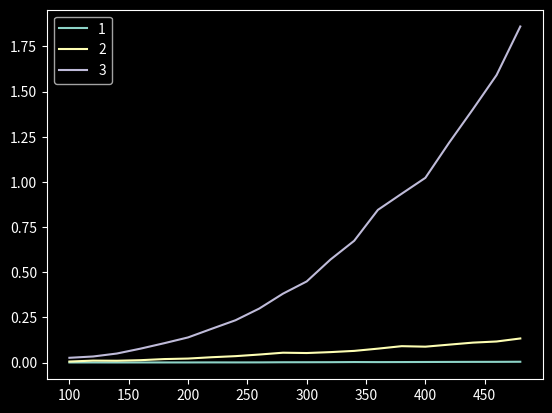

Python code for this plot:
"""
    ---------------------- EJERCICIO 1 --------------------
    Trabajo realizado por los alumnos:
        Juárez Torres Karla Romina ------------ 318013712
        Partida Contreras Marían de los Ángeles - 421095630     
"""
#Importamos las librerías necesarias
import numpy as np #Librería de Python numérico
import matplotlib.pyplot as plt #Librería para hacer gráficas
import time #Para medir el tiempo de ejecución

def sumar_matrices_3(A, B):
    """
    Función que suma dos matrices A, B cuadradas utilizando tres 
    ciclos for anidados.

    Parámetros
    -----------
    A: float array matrix
        entrada, matriz cuadrada A
    B: float array matrix
        entrada, matriz cuadrada B

    Regreso
    --------
    C: float numpy array matrix
        La suma A+B entrada por entrada de las matrices

    Ejemplo
    --------
    A = [[1,2], [2,1]]
    B = [[1,1], [1,1]]
    >>> sumar_matrices_3(A, B)
    array([[2., 3.],
       [3., 2.]])
    """
    # Aseguramos que sean arrays de numpy
    A = np.array(A)
    B = np.array(B)
    # Aseguramos que sean cuadradas y del mismo tamaño
    assert len(A) == len(A[0]) == len(B) == len(B[0])
    # Declaramos la matriz en la cual se va a almacenar
    # la suma de A y B
    C = np.zeros(A.shape)
    
    #Recorremos las filas de las matrices
    for i in range(len(A)):
        #Recorremos las columnas de las matrices
        for j in range(len(A[0])):
            # El valor auxiliar index 
            # solo ayuda a buscar el índice correcto con el cual
            # hay que acceder a los valores de la matriz C para
            # almacenar el resultado de la suma
            index = 0
            for k in range(len(A[0])):
                if(k == j):
                    index = k # Hasta que el valor es j
            C[i][index] = A[i][j]+B[i][j] # Se realiza la suma entrada por entrada
    return C

def sumar_matrices_2(A, B):
    """
    Función que suma dos matrices A, B cuadradas utilizando dos 
    ciclos for anidados.

    Parámetros
    -----------
    A: float array matrix
        entrada, matriz cuadrada A
    B: float array matrix
        entrada, matriz cuadrada B

    Regreso
    --------
    C: float numpy array matrix
        La suma A+B entrada por entrada de las matrices

    Ejemplo
    --------
    A = [[1,2], [2,1]]
    B = [[1,1], [1,1]]
    >>> sumar_matrices_2(A, B)
    array([[2., 3.],
       [3., 2.]])
    """
    # Aseguramos que sean arrays de numpy
    A = np.array(A)
    B = np.array(B)
    # Aseguramos que sean cuadradas y del mismo tamaño
    assert len(A) == len(A[0]) == len(B) == len(B[0])
    # Declaramos la matriz en la cual se va a almacenar
    # la suma de A y B
    C = np.zeros(A.shape)
    
    #Se recorren las filas con el índice i
    for i in range(len(A)):
        #Se recorren las columnas con el índice j
        for j in range(len(A[0])):
            #Se accede directamente a las correspoindientes entradas
            C[i][j] = A[i][j] + B[i][j]
    return C

def sumar_matrices_1(A, B):
    """Función que suma dos matrices A, B cuadradas utilizando un
    ciclo for. 

    Parámetros
    -----------
    A: float array matrix
        entrada, matriz cuadrada A
    B: float array matrix
        entrada, matriz cuadrada B

    Regreso
    --------
    C: float numpy array matrix
        La suma A+B entrada por entrada de las matrices

    Ejemplo
    --------
    A = [[1,2], [2,1]]
    B = [[1,1], [1,1]]
    >>> sumar_matrices_1(A, B)
    array([[2., 3.],
       [3., 2.]])
    """
    # Aseguramos que sean arrays de numpy
    A = np.array(A)
    B = np.array(B)
    # Aseguramos que sean cuadradas y del mismo tamaño
    assert len(A) == len(A[0]) == len(B) == len(B[0])
    # Declaramos la matriz en la cual se va a almacenar
    # la suma de A y B
    C = np.zeros(A.shape)
    
    # Sumamos renglón por renglón utilizando vectorización
    for i in range(len(A)):
        C[i] = A[i]+B[i] # Vectorización
    return C

# --------- Test:
A = [[1,2], [2,1]]
B = [[1 ,1], [1, 1]]

print(A, "+", B, "=",sumar_matrices_1(A, B))
print(A, "+", B, "=",sumar_matrices_2(A, B))
print(A, "+", B, "=",sumar_matrices_3(A, B))

#Generamos una lista de matrices, cada una de tamaño 
# 100, 120,...,500 (en pasos de 20)
lista_de_matrices = []
for i in range(100,500,20):
    lista_de_matrices.append(
        np.random.randint(1,5,i*i).reshape((i,i))
    )  

#Generamos la lista del tamaño de cada matriz en lista_de_matrices
n_matriz = [len(i) for i in lista_de_matrices]

#Generamos listas con los tiempos de ejecución de cada una de las
#funciones: samar_matrices_1, sumar_matrices_2, sumar_matrices_3
tiempos_3 = []
tiempos_2 = []
tiempos_1 = []
for matriz in lista_de_matrices:
    inicio_1 = time.time()
    sumar_matrices_1(matriz, matriz)
    fin_1 = time.time()
    tiempos_1.append(fin_1-inicio_1)
    
    inicio_2 = time.time()
    sumar_matrices_2(matriz, matriz)
    fin_2 = time.time()
    tiempos_2.append(fin_2-inicio_2)
    
    inicio_3 = time.time()
    sumar_matrices_3(matriz, matriz)
    fin_3 = time.time()
    tiempos_3.append(fin_3-inicio_3)

#Graficamos nuestros resultados
plt.style.use('dark_background')
plt.plot(n_matriz, tiempos_1, label = '1')
plt.plot(n_matriz, tiempos_2, label = '2')
plt.plot(n_matriz, tiempos_3, label = '3')
plt.legend()
plt.show()
